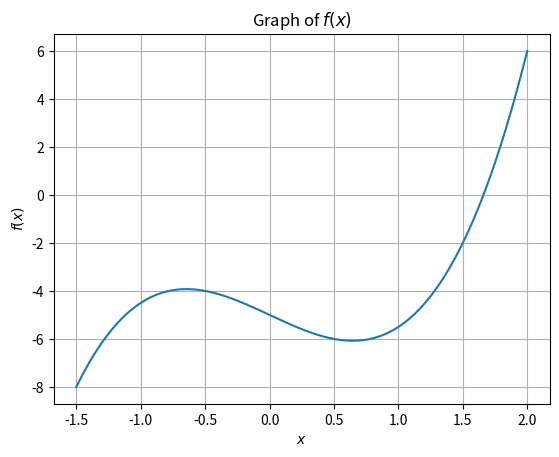

The matplotlib source for this figure:
# -*- coding: utf-8 -*-
"""Solving Non-Linear Equations in One Variable.ipynb

Automatically generated by Colab.

Original file is located at
    https://colab.research.google.com/<link-removed>

We are interested in solving the equation $f(x)=0$ where $f$ is a real-valued function and satisfy a variety of conditions depending upon the method that we employ to approximate the solutions. For now, assume $f:\mathbb{R}\to\mathbb{R}$ is defined as
$$f(x):=2x^3-\frac{5}{2}x-5$$
Note that
$$f'(x)=6x^2-\frac{5}{2}$$
However, using symbolic differentiation would be kind of cheating at this point. So, we use the following definition of derivatives
$$f'(x)=\lim_{h\to0}\frac{f(x+h)-f(x)}{h}$$
and approximate the derivative using a very small value of $h$ (say $10^{-10}$). Therefore,
$$f'(x)\approx \frac{f(x+10^{-10})-f(x)}{10^{-10}}$$
"""

import numpy as np

#Defining the function
def f(x):
  return 2*x**3-2.5*x-5


# The derivative of f is now computed.
def der_f(x):
  return (f(x+10**(-10))-f(x))/(10**(-10))

"""Now we plot the graph of $f$ to get a better idea of how this function behaves."""

# Let's have a look at the graph of f.

import matplotlib.pyplot as plt

x = np.linspace(-1.5,2,1000)
y = f(x)

plt.plot(x,y)
plt.grid('True')
plt.xlabel('$x$')
plt.ylabel('$f(x)$')
plt.title('Graph of $f(x)$')
plt.show()

"""For all the methods we are discussing here, only the Newton-Raphson method needs ONE guess value $(x_0)$ is needed. For the remaining, we need two guess values ($a$ and $b$) with special consideration that the root $x^*\in[a,b]$ for the bisection, regula-falsi and improved regula-falsi methods. Here, we initialise $a=1,b=2$ and the tolearance value $\mathrm{tol}=10^{-5}$%."""

a=1.0
b=2.0
tol=0.00001

"""We create a table to store and display our obtained results."""

# Creating the dataframe for displaying results

import pandas as pd

cols_bm={'Iteration':[],'a':[],'b':[],'c':[],'f(c)':[],'Relative Absolute Error':[]}
cols_rf={'Iteration':[],'a':[],'b':[],'c':[],'f(c)':[],'Relative Absolute Error':[]}
cols_mrf={'Iteration':[],'a':[],'b':[],'c':[],'f(c)':[],'Relative Absolute Error':[]}
cols_sm={'Iteration':[],'a':[],'b':[],'c':[],'f(c)':[],'Relative Absolute Error':[]}
cols_nrm={'Iteration':[],'a':[],'f(a)':[],'Relative Absolute Error':[]}

"""Here we present the bisection method algorithm."""

# Bisection Method

c=(a+b)/2 # mid-point

cols_bm['Iteration'].append(0)
cols_bm['a'].append(a)
cols_bm['b'].append(b)
cols_bm['c'].append(c)
cols_bm['f(c)'].append(f(c))
cols_bm['Relative Absolute Error'].append('NaN')

if f(a)*f(b)>=0: print("These guess values won't work!") # Are the guess values alright?

elif f(a)*f(b)<0:
   for i in range(1,1000):
     c_old = c # storing the previous value of c
     if f(a)*f(c)<0: # root lies between a and c
       b=c
       c=(a+b)/2
     elif f(c)*f(b)<0: # root lies between c and b
       a=c
       c=(a+b)/2
     elif f(c)==0: break # c is a root
     err = (abs(c_old-c)/abs(c))*100 # calculation of relative absolute error
     cols_bm['Iteration'].append(i)
     cols_bm['a'].append(a)
     cols_bm['b'].append(b)
     cols_bm['c'].append(c)
     cols_bm['f(c)'].append(f(c))
     cols_bm['Relative Absolute Error'].append(err)
     if err<tol: break # breaking condition



# Displaying the results
df_bm = pd.DataFrame(cols_bm)
df_bm

"""According to the bisection method, the required root is $1.660100$.

The values of $a$ and $b$ have been update. So, we reinitialise them.
"""

# Reinitialisation

a = 1.0
b = 2.0

"""Here we present the regula falsi algorithm."""

# Regula Falsi Method

c=(a*abs(f(b))+b*abs(f(a)))/(abs(f(a))+abs(f(b))) # possible root?

cols_rf['Iteration'].append(0)
cols_rf['a'].append(a)
cols_rf['b'].append(b)
cols_rf['c'].append(c)
cols_rf['f(c)'].append(f(c))
cols_rf['Relative Absolute Error'].append('NaN')

if f(a)*f(b)>=0: print("These guess values won't work!") # Are the guess values alright?

elif f(a)*f(b)<0:
   for i in range(1,1000):
     c_old = c # storing the previous value of c
     if f(a)*f(c)<0: # root lies between a and c
       b=c
       c=(a*abs(f(b))+b*abs(f(a)))/(abs(f(a))+abs(f(b)))
     elif f(c)*f(b)<0: # root lies between c and b
       a=c
       c=(a*abs(f(b))+b*abs(f(a)))/(abs(f(a))+abs(f(b)))
     elif f(c)==0: break # c is a root
     err = (abs(c_old-c)/abs(c))*100 # calculation of relative absolute error
     cols_rf['Iteration'].append(i)
     cols_rf['a'].append(a)
     cols_rf['b'].append(b)
     cols_rf['c'].append(c)
     cols_rf['f(c)'].append(f(c))
     cols_rf['Relative Absolute Error'].append(err)
     if err<tol: break # breaking condition


# Displying the obtained results
df_rf = pd.DataFrame(cols_rf)
df_rf

"""Again, the regula falsi method also tells us that the required root is $1.660100$.

Here we present the modified/improved regula falsi method.
"""

# Reinitialising the values of a and b
a = 1.0
b = 2.0

# Modified Regula Falsi Method

c=(a*abs(f(b))+b*abs(f(a)))/(abs(f(a))+abs(f(b))) # possible root?

cols_mrf['Iteration'].append(0)
cols_mrf['a'].append(a)
cols_mrf['b'].append(b)
cols_mrf['c'].append(c)
cols_mrf['f(c)'].append(f(c))
cols_mrf['Relative Absolute Error'].append('NaN')

if f(a)*f(b)>=0: print("These guess values won't work!") # Are the guess values alright?

elif f(a)*f(b)<0:
  for i in range(1,1000):
    c_old = c # storing the previous value of c
    if f(a)*f(c)<0: # root lies between a and c
      b=c
      c=(a*abs(f(b))+b*abs(f(a)/2))/(abs(f(a)/2)+abs(f(b)))
    elif f(c)*f(b)<0: # root lies between c and b
      a=c
      c=(a*abs(f(b)/2)+b*abs(f(a)))/(abs(f(a))+abs(f(b)/2))
    elif f(c)==0: break # c is a root
    err = (abs(c_old-c)/abs(c))*100 # calculation of relative absolute error
    cols_mrf['Iteration'].append(i)
    cols_mrf['a'].append(a)
    cols_mrf['b'].append(b)
    cols_mrf['c'].append(c)
    cols_mrf['f(c)'].append(f(c))
    cols_mrf['Relative Absolute Error'].append(err)
    if err<tol: break # breaking condition


# Displaying the results
df_mrf = pd.DataFrame(cols_mrf)
df_mrf

"""Again, the root is $1.660100$.

Hwe we present the algorithm for the secant method.
"""

# Secant Method

#Reinitialising a and b
a = 1.0
b = 2.0

cols_sm['Iteration'].append(0)
cols_sm['a'].append(a)
cols_sm['b'].append(b)
cols_sm['c'].append(b-((f(b))/(((f(b)-f(a)))/(b-a))))
cols_sm['f(c)'].append(f(b-((f(b))/(((f(b)-f(a)))/(b-a)))))
cols_sm['Relative Absolute Error'].append('NaN')

for i in range(1,1000):
   c_old=b
   c=b-((f(b))/(((f(b)-f(a)))/(b-a)))
   a=b
   b=c
   err = (abs(c_old-c)/abs(c))*100 # calculation of relative absolute error
   cols_sm['Iteration'].append(i)
   cols_sm['a'].append(a)
   cols_sm['b'].append(b)
   cols_sm['c'].append(c)
   cols_sm['f(c)'].append(f(c))
   cols_sm['Relative Absolute Error'].append(err)
   if err<tol: break # breaking condition


#Displaying the results
df_sm = pd.DataFrame(cols_sm)
df_sm

"""Again, the required root (using the secant method) is $1.660100$.

Now, we present the Newton-Raphson method. The initial guess value $a$ is initialised to $1$.
"""

# Newton-Raphson Method

a = 1.0

cols_nrm['Iteration'].append(0)
cols_nrm['a'].append(a)
cols_nrm['f(a)'].append(f(a))
cols_nrm['Relative Absolute Error'].append('NaN')

for i in range(0,1000):
   a_old=a
   a=a-((f(a))/(der_f(a)))
   err = (abs(a_old-a)/abs(a))*100 # calculation of relative absolute error
   cols_nrm['Iteration'].append(i+1)
   cols_nrm['a'].append(a)
   cols_nrm['f(a)'].append(f(a))
   cols_nrm['Relative Absolute Error'].append(err)
   if err<tol: break # breaking condition


# Displaying the results
df_nrm = pd.DataFrame(cols_nrm)
df_nrm

"""This time too the root is $1.660100$."""